Run: headless pygame with SDL's dummy video driver; simulated clock (each Clock.tick advances the game by its frame time, no real sleeping); random seed 0; keys injected as events and as key.get_pressed() state; no mouse input.
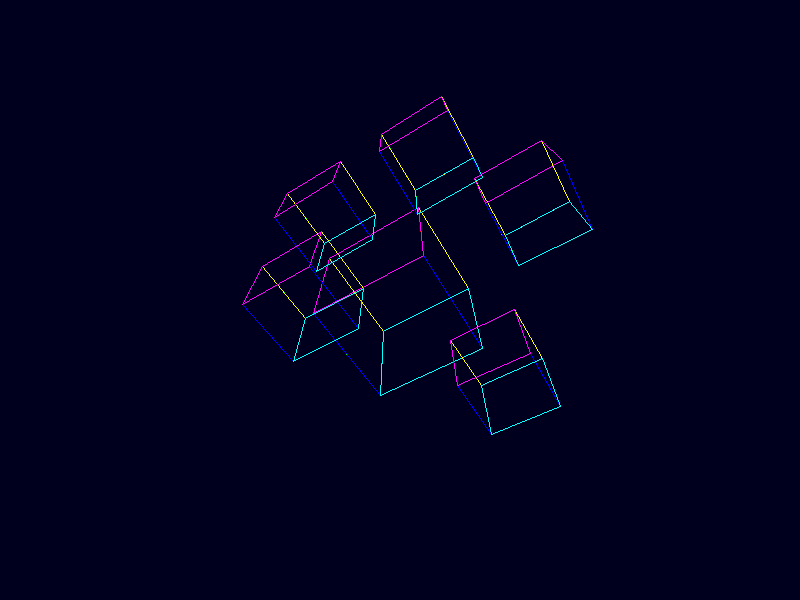
Frame 1 of 4 · flips 1–60 · no input
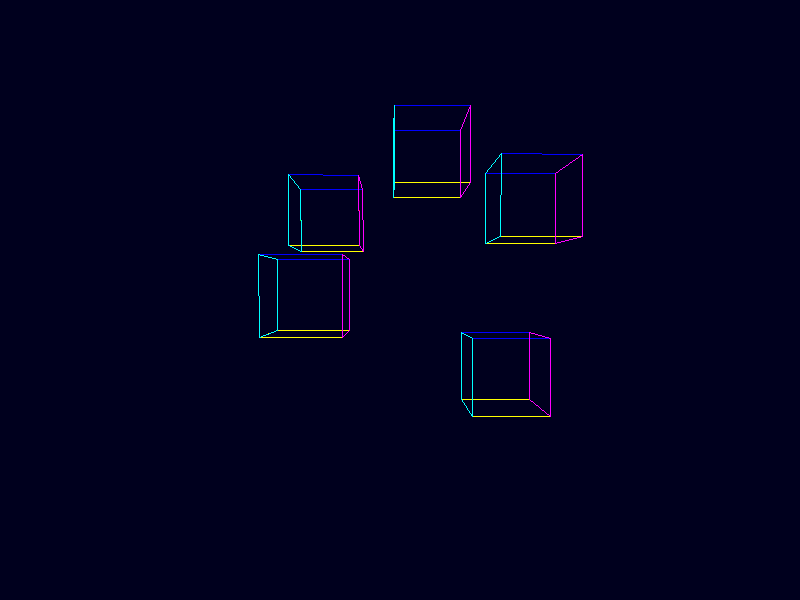
Frame 2 of 4 · flips 61–180 · tapped SPACE, RETURN · held RIGHT (→), D
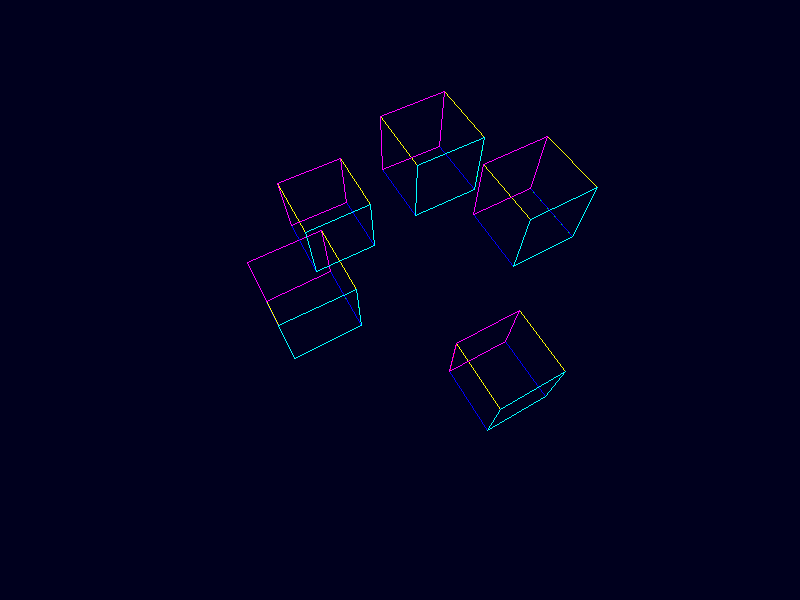
Frame 3 of 4 · flips 181–300 · held DOWN (↓), S
Frame 4 of 4 · flips 301–420 · held LEFT (←), A, UP (↑), W · screen same as frame 1, image omitted

The pygame program that drew these frames:

import pygame
import math
import random

# Initialize Pygame
pygame.init()

# Screen dimensions
width, height = 800, 600
screen = pygame.display.set_mode((width, height))
pygame.display.set_caption("Interactive 3D Game")

# Colors
colors = [
    (255, 0, 0), (0, 255, 0), (0, 0, 255),
    (255, 255, 0), (255, 0, 255), (0, 255, 255)
]

# Cube vertices
vertices = [
    (-1, -1, -1), (1, -1, -1), (1, 1, -1), (-1, 1, -1),
    (-1, -1, 1), (1, -1, 1), (1, 1, 1), (-1, 1, 1)
]

# Cube faces
faces = [
    (0, 1, 2, 3),
    (4, 5, 6, 7),
    (0, 1, 5, 4),
    (2, 3, 7, 6),
    (0, 3, 7, 4),
    (1, 2, 6, 5)
]

# Player position
player_pos = [0, 0, 5]

# Obstacles
obstacles = [[random.uniform(-5, 5), random.uniform(-5, 5), random.uniform(5, 15)] for _ in range(5)]

def project(x, y, z):
    """ Project 3D coordinates to 2D using a simple perspective """
    fov = 500
    distance = 4
    factor = fov / (distance + z)
    x = x * factor + width // 2
    y = -y * factor + height // 2
    return (x, y)

def rotate(x, y, z, angleX, angleY):
    """ Rotate a point around the origin (0, 0, 0) """
    radX = math.radians(angleX)
    radY = math.radians(angleY)
    cosX, sinX = math.cos(radX), math.sin(radX)
    cosY, sinY = math.cos(radY), math.sin(radY)

    # Rotate around Y axis
    x1 = x * cosY - z * sinY
    z1 = z * cosY + x * sinY

    # Rotate around X axis
    y1 = y * cosX - z1 * sinX
    z2 = z1 * cosX + y * sinX

    return x1, y1, z2

def draw_cube(screen, vertices, faces, angleX, angleY, position):
    transformed_vertices = []
    for vertex in vertices:
        rotated_vertex = rotate(*vertex, angleX, angleY)
        x, y, z = rotated_vertex[0] + position[0], rotated_vertex[1] + position[1], rotated_vertex[2] + position[2]
        projected_vertex = project(x, y, z)
        transformed_vertices.append(projected_vertex)

    for i, face in enumerate(faces):
        pointlist = [transformed_vertices[vertex] for vertex in face]
        pygame.draw.polygon(screen, colors[i], pointlist, 1)

def main():
    clock = pygame.time.Clock()
    angleX, angleY = 0, 0
    move_speed = 0.1

    while True:
        for event in pygame.event.get():
            if event.type == pygame.QUIT:
                pygame.quit()
                return

        keys = pygame.key.get_pressed()
        if keys[pygame.K_LEFT]:
            player_pos[0] -= move_speed
        if keys[pygame.K_RIGHT]:
            player_pos[0] += move_speed
        if keys[pygame.K_UP]:
            player_pos[1] += move_speed
        if keys[pygame.K_DOWN]:
            player_pos[1] -= move_speed

        screen.fill((0, 0, 30))  # Dark blue background

        # Rotate and draw player cube
        draw_cube(screen, vertices, faces, angleX, angleY, player_pos)

        # Draw obstacles
        for obstacle in obstacles:
            draw_cube(screen, vertices, faces, angleX, angleY, obstacle)

        pygame.display.flip()
        clock.tick(60)
        angleX += 1
        angleY += 1

if __name__ == "__main__":
    main()
